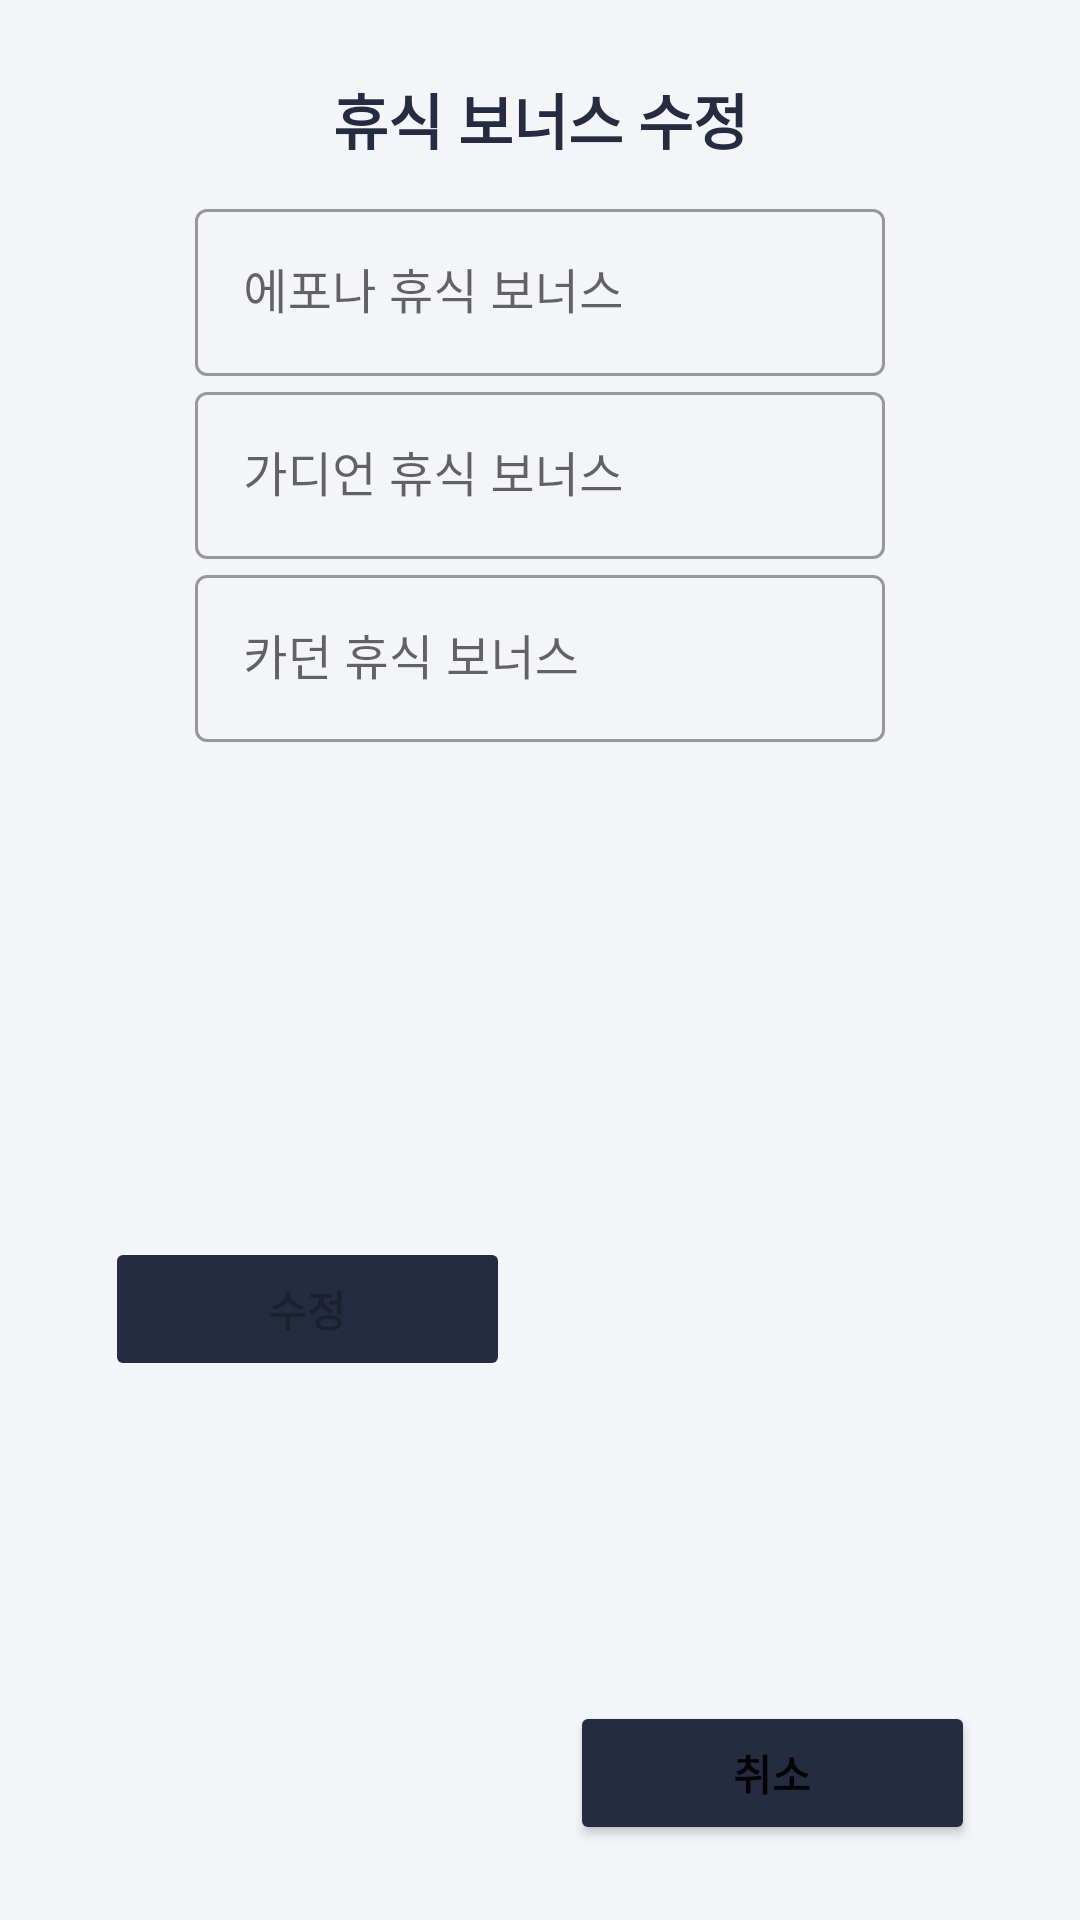

Reconstruct the res/layout file that produces this screen, plus the resources it refers to.
<!-- AndroidManifest.xml: application theme Theme.RoaCheckList -->
<!-- res/layout/activity_check_list_daily_rest_edit_dialog.xml -->
<?xml version="1.0" encoding="utf-8"?>
<layout xmlns:tools="http://schemas.android.com/tools"
    xmlns:android="http://schemas.android.com/apk/res/android"
    xmlns:app="http://schemas.android.com/apk/res-auto">

    <data>

    </data>

    <androidx.constraintlayout.widget.ConstraintLayout
        android:layout_width="match_parent"
        android:layout_height="wrap_content"
        android:background="@drawable/bg_cm_dialog"
        android:padding="@dimen/default_layout_padding">

        <TextView
            android:id="@+id/tv_msg"
            android:layout_width="wrap_content"
            android:layout_height="wrap_content"
            android:text="@string/check_list_edit_rest_dialog_msg"
            android:textColor="@color/primary_color"
            android:textSize="@dimen/title_text_size"
            android:textStyle="bold"
            android:gravity="center"
            app:layout_constraintTop_toTopOf="parent"
            app:layout_constraintStart_toStartOf="parent"
            app:layout_constraintEnd_toEndOf="parent"/>

        <com.google.android.material.textfield.TextInputLayout
            android:id="@+id/container_efona"
            style="@style/Widget.MaterialComponents.TextInputLayout.OutlinedBox"
            android:layout_width="match_parent"
            android:layout_height="wrap_content"
            android:layout_marginTop="10dp"
            android:layout_marginHorizontal="40dp"
            android:hint="@string/check_list_edit_rest_dialog_efona"
            app:layout_constraintTop_toBottomOf="@id/tv_msg">

            <com.google.android.material.textfield.TextInputEditText
                android:id="@+id/et_efona"
                android:layout_width="match_parent"
                android:layout_height="wrap_content"
                android:inputType="number"
                android:maxLength="3"/>

        </com.google.android.material.textfield.TextInputLayout>

        <com.google.android.material.textfield.TextInputLayout
            android:id="@+id/container_guardian"
            style="@style/Widget.MaterialComponents.TextInputLayout.OutlinedBox"
            android:layout_width="match_parent"
            android:layout_height="wrap_content"
            android:layout_marginHorizontal="40dp"
            android:hint="@string/check_list_edit_rest_dialog_guardian"
            app:layout_constraintTop_toBottomOf="@id/container_efona">

            <com.google.android.material.textfield.TextInputEditText
                android:id="@+id/et_guardian"
                android:layout_width="match_parent"
                android:layout_height="wrap_content"
                android:inputType="number"
                android:maxLength="3"/>

        </com.google.android.material.textfield.TextInputLayout>

        <com.google.android.material.textfield.TextInputLayout
            android:id="@+id/container_chaos"
            style="@style/Widget.MaterialComponents.TextInputLayout.OutlinedBox"
            android:layout_width="match_parent"
            android:layout_height="wrap_content"
            android:layout_marginHorizontal="40dp"
            android:hint="@string/check_list_edit_rest_dialog_chaos"
            app:layout_constraintTop_toBottomOf="@id/container_guardian">

            <com.google.android.material.textfield.TextInputEditText
                android:id="@+id/et_chaos"
                android:layout_width="match_parent"
                android:layout_height="wrap_content"
                android:inputType="number"
                android:maxLength="3"/>

        </com.google.android.material.textfield.TextInputLayout>

        <Button
            android:id="@+id/btn_ok"
            style="@style/buttonCommon"
            android:layout_width="0dp"
            android:layout_height="wrap_content"
            android:layout_marginTop="10dp"
            android:layout_marginHorizontal="10dp"
            android:text="@string/check_list_edit_rest_dialog_modify"
            android:enabled="false"
            app:layout_constraintHorizontal_chainStyle="packed"
            app:layout_constraintStart_toStartOf="parent"
            app:layout_constraintEnd_toStartOf="@id/btn_cancel"
            app:layout_constraintTop_toBottomOf="@id/container_chaos"
            app:layout_constraintBottom_toBottomOf="parent" />
        <Button
            android:id="@+id/btn_cancel"
            style="@style/buttonCommon"
            android:layout_width="0dp"
            android:layout_height="wrap_content"
            android:layout_marginTop="10dp"
            android:layout_marginHorizontal="10dp"
            android:text="@string/character_add_cancel"
            app:layout_constraintEnd_toEndOf="parent"
            app:layout_constraintStart_toEndOf="@id/btn_ok"
            app:layout_constraintTop_toBottomOf="@id/spinner"
            app:layout_constraintBottom_toBottomOf="parent" />




    </androidx.constraintlayout.widget.ConstraintLayout>
</layout>
<!-- resources referenced by this layout -->
<resources>
  <color name="primary_color">#ff252c41</color>
  <dimen name="default_layout_padding">25dp</dimen>
  <dimen name="title_text_size">20dp</dimen>
  <!-- drawable bg_cm_dialog (drawable) -->
  <?xml version="1.0" encoding="utf-8"?>
  <shape xmlns:android="http://schemas.android.com/apk/res/android"
      android:shape="rectangle">
      <solid android:color="@color/text_color" />
      <corners android:radius="3dp" />
  </shape>
  <string name="character_add_cancel">취소</string>
  <string name="check_list_edit_rest_dialog_chaos">카던 휴식 보너스</string>
  <string name="check_list_edit_rest_dialog_efona">에포나 휴식 보너스</string>
  <string name="check_list_edit_rest_dialog_guardian">가디언 휴식 보너스</string>
  <string name="check_list_edit_rest_dialog_modify">수정</string>
  <string name="check_list_edit_rest_dialog_msg">휴식 보너스 수정</string>
  <style name="buttonCommon">
          <item name="android:textSize">@dimen/secondary_text_size</item>
          <item name="android:textStyle">bold</item>
          <item name="backgroundTint">@color/primary_color</item>
          <item name="android:backgroundTint">@drawable/bg_cm_button</item>
          <item name="rippleColor">@color/accent_color</item>
      </style>
  <style name="Theme.RoaCheckList" parent="Theme.MaterialComponents.Light.NoActionBar">
          
          <item name="colorPrimary">@color/primary_color</item>
          <item name="colorPrimaryVariant">@color/primary_color</item>
          <item name="colorOnPrimary">@color/white</item>
          <item name="colorControlHighlight">@color/accent_color</item>
          
          <item name="colorSecondary">@color/primary_color</item>
          <item name="colorSecondaryVariant">@color/primary_color</item>
          <item name="colorOnSecondary">@color/black</item>
          
          <item name="android:statusBarColor" tools:targetApi="l">?attr/colorPrimaryVariant</item>
          
          <item name="android:windowDisablePreview">true</item>
          <item name="android:windowBackground">@color/text_color</item>
          <item name="android:windowIsTranslucent">true</item>
      </style>
  <color name="text_color">#fff4f5f9</color>
  <dimen name="secondary_text_size">14dp</dimen>
  <!-- drawable bg_cm_button (drawable) -->
  <?xml version="1.0" encoding="utf-8"?>
  <selector xmlns:android="http://schemas.android.com/apk/res/android">
      <item android:state_enabled="false" android:color="@color/accent_color"/>
      <item android:color="@color/primary_color"/>
  </selector>
  <color name="accent_color">#ffdddfe6</color>
  <color name="white">#FFFFFFFF</color>
  <color name="black">#FF000000</color>
</resources>
